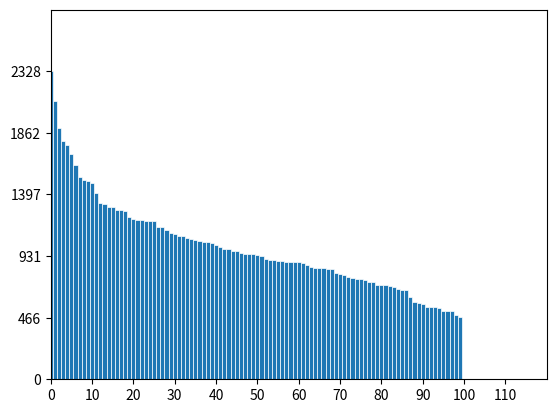

Write the Python code that produced this figure.
import matplotlib.pyplot as plt
import numpy as np
import random

agents = []

INITIAL_M = 1000
NUMBER_OF_AGENTS = 100
ITER = int(10E6)
# EM 1.0 temos a mesma situação da função a_exchange_agents
LAMBDA = float(0.25)


def popular_agents():
    global agents
    agents = [float(INITIAL_M) for i in range(NUMBER_OF_AGENTS)]


def rand_agents():
    i = random.randint(0, NUMBER_OF_AGENTS - 1)
    j = random.randint(0, NUMBER_OF_AGENTS - 1)
    return i, j


# swap de valor apenas
def a_exchange_agents():
    e = random.random()
    i, j = rand_agents()

    if i == j:
        return False

    t_sum = agents[i] + agents[j]

    a = (1.0 - e) * t_sum

    # garante que a transação será sempre positiva
    if a >= 0.0:
        b = e * t_sum

        agents[i] = b
        agents[j] = a

        return True

    return False


# swap de valor com um save money
def b_exchange_agents():
    e = random.random()
    i, j = rand_agents()

    if i == j:
        return False

    t_sum = agents[i] + agents[j]

    a = (1.0 - e) * t_sum

    # garante que a transação será sempre positiva
    if a >= 0.0:
        b = e * t_sum

        sig = (1.0 - LAMBDA) * (e * agents[j] - (1 - e) * agents[i])

        if (b - sig) >= 0.0 and (a + sig) >= 0.0:
            agents[i] = a + sig
            agents[j] = b - sig

        return True

    return False


def plot_agents(sorted_agents: [float]):
    fig, ax = plt.subplots()

    ax.bar(range(0, NUMBER_OF_AGENTS), sorted_agents, width=1, edgecolor="white", linewidth=0.5)

    ax.set(xlim=(0, NUMBER_OF_AGENTS * 1.2), xticks = np.arange(0, NUMBER_OF_AGENTS * 1.2, step=NUMBER_OF_AGENTS * 0.1),
           ylim=(0, sorted_agents[0] * 1.2), yticks = np.arange(0, sorted_agents[0] * 1.2, step = sorted_agents[0] * 0.2))

    plt.show()


def twenty_percent_value(sorted_agents: [float]):
    sum_money_agents = sum(sorted_agents)
    iter_sum = 0
    count_agents = 0
    for agent in sorted_agents:
        count_agents += 1
        iter_sum += agent
        if (iter_sum / sum_money_agents) >= 0.80:
            break

    print(f'number of agents {NUMBER_OF_AGENTS}')
    print(f'number of agents that corresponds to 80.0% of the wealth {count_agents}')
    print(f"percentage that corresponds to 80.0% of the wealth {round((count_agents / NUMBER_OF_AGENTS) * 100, 2)}%")


def __main__():
    popular_agents()

    print(f"ITERACTION: {ITER}")

    PERC_ITER = (ITER * 0.01)

    for i in range(ITER):
        b_exchange_agents()

        if(i % PERC_ITER) == 0:
            print(f"{round((i / ITER) * 100)} %")

    print(f"ALL INITIAL MONEY: {INITIAL_M * NUMBER_OF_AGENTS} - SUM ALL MONEY: {round(sum(agents), 2)}")

    sorted_agents = sorted(agents, key=lambda k: float(k), reverse=True)

    twenty_percent_value(sorted_agents)
    plot_agents(sorted_agents)


__main__()
